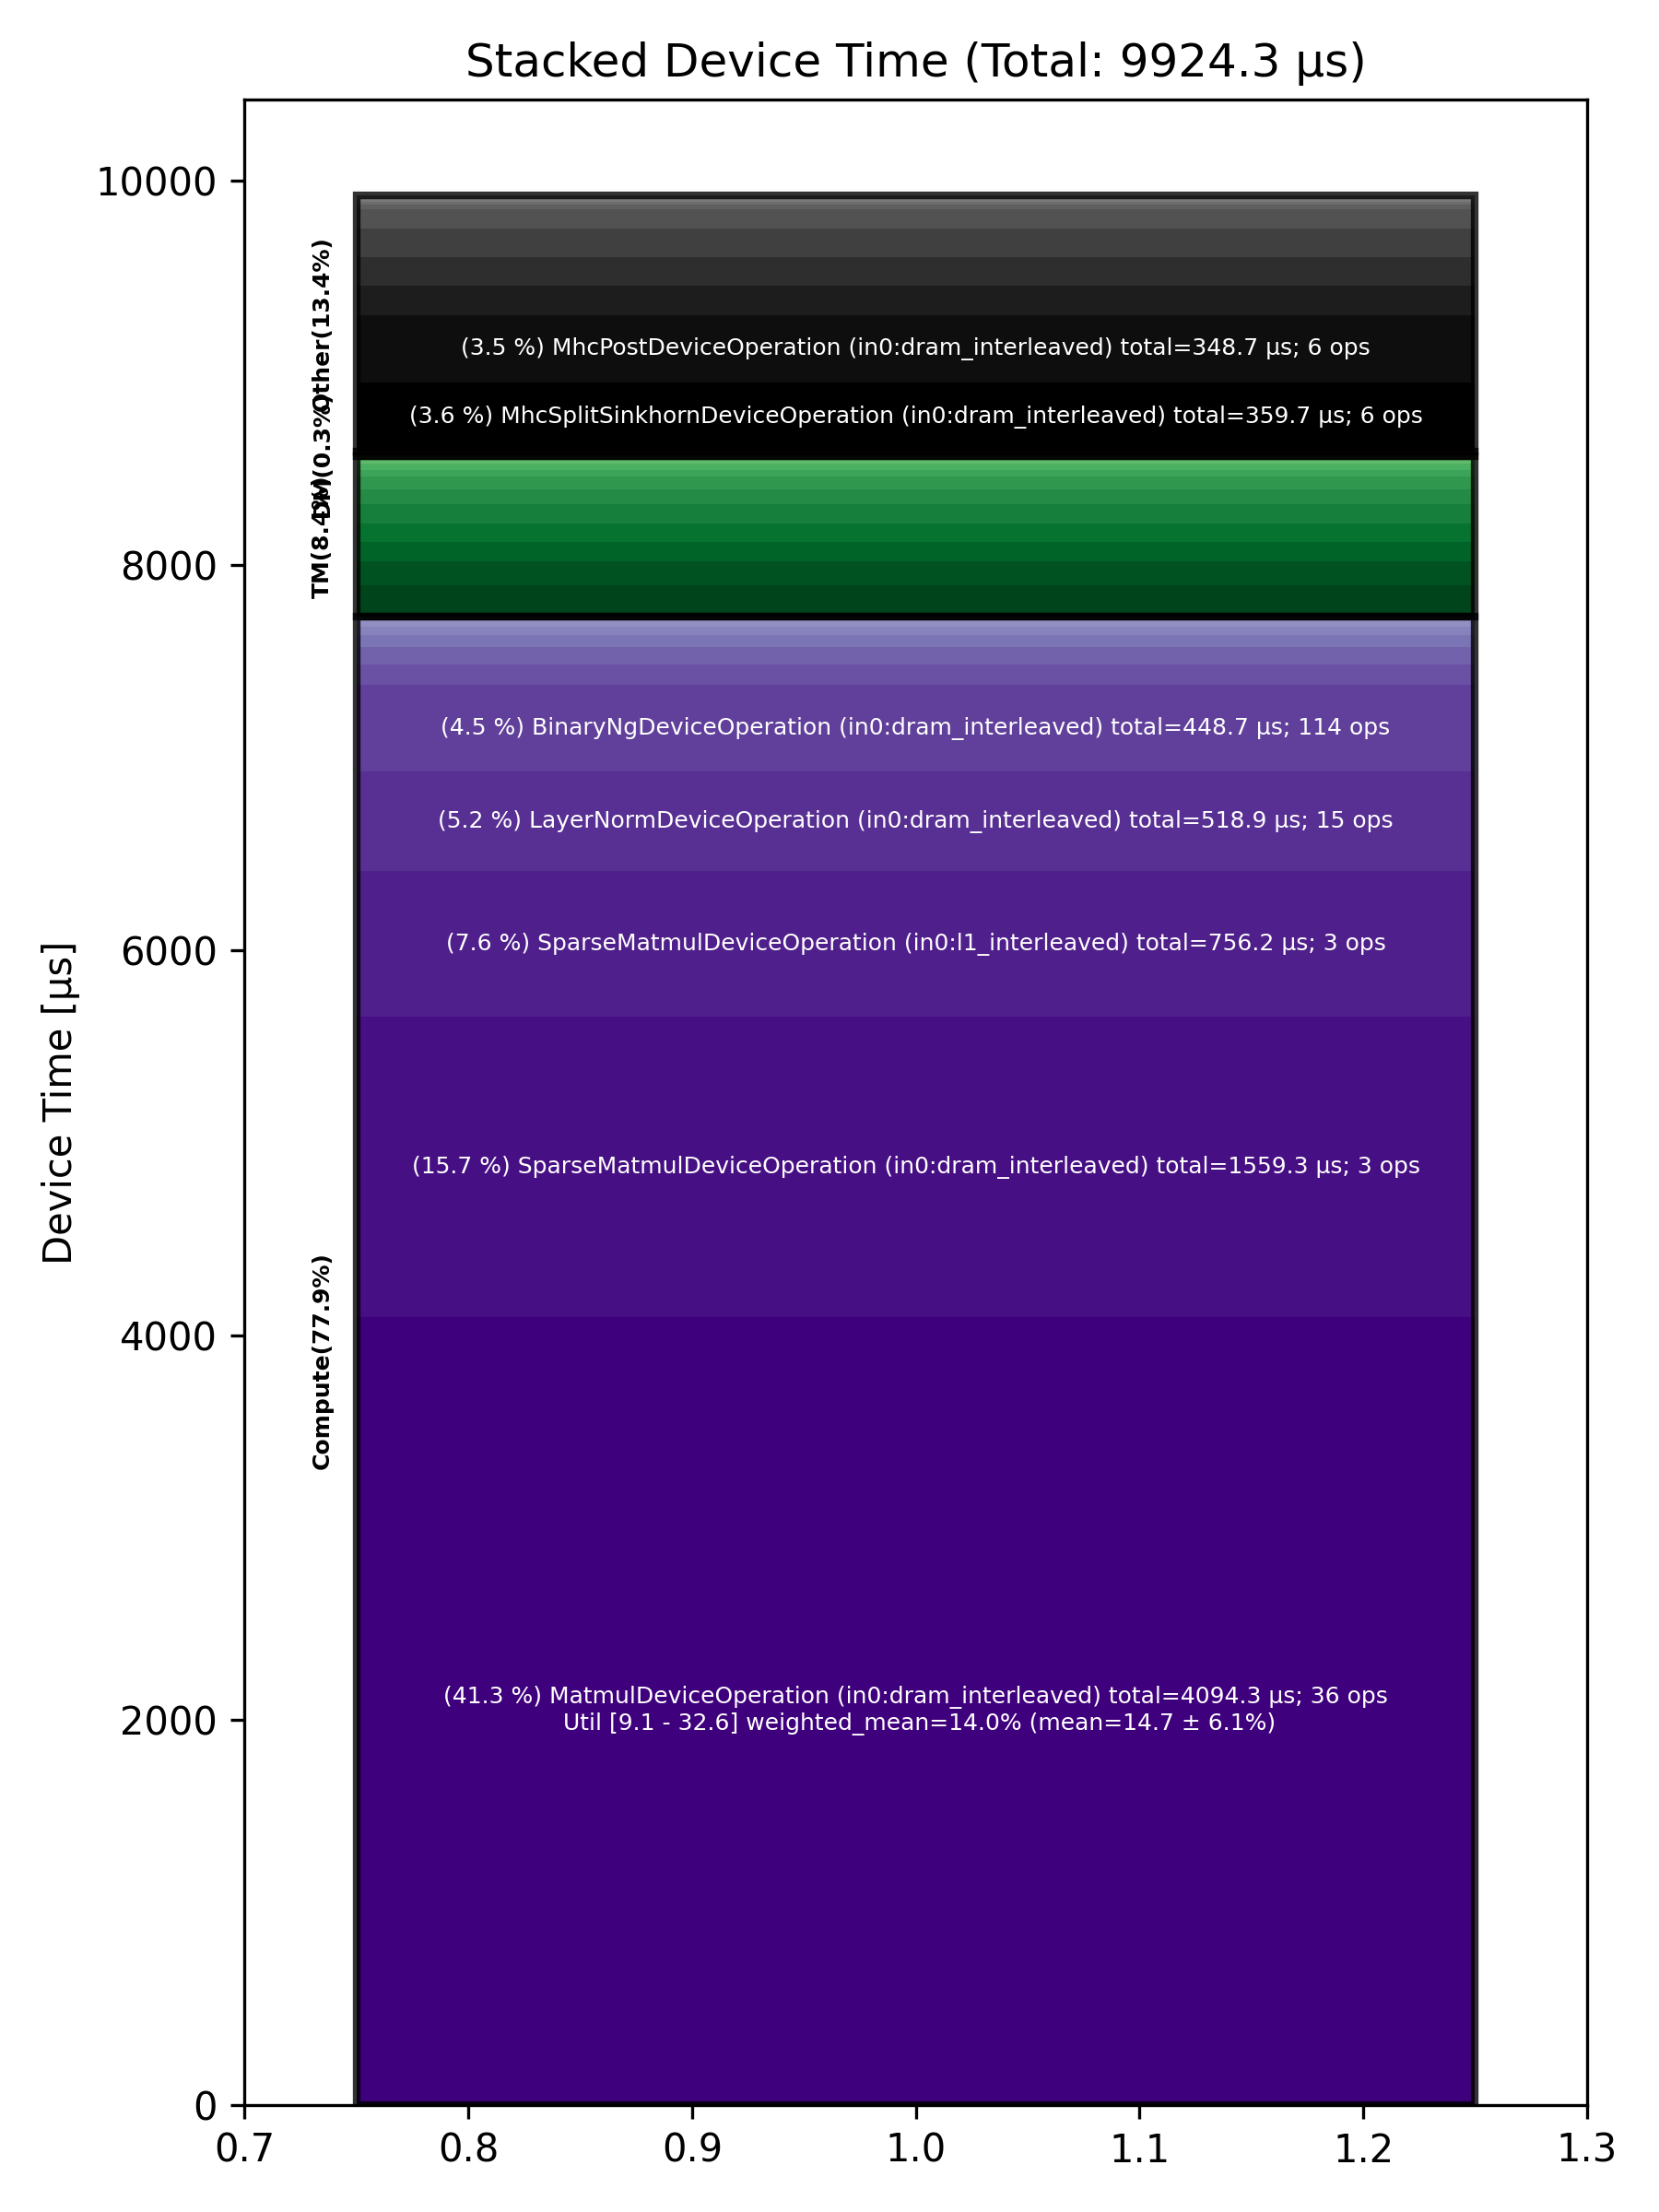

Source data for this figure (header and first rows):
Total % [%], Op Code, Device Time Sum [μs], Op Count, Op Category, Min FLOPs [%], Max FLOPs [%], Mean FLOPs [%], Std FLOPs [%], Weighted Mean FLOPs [%]
41.25, MatmulDeviceOperation (in0:dram_interlea…, 4094, 36, Compute, 9.13, 32.56, 14.74, 6.08, 14.05
15.71, SparseMatmulDeviceOperation (in0:dram_in…, 1559, 3, Compute, , , , , 
7.62, SparseMatmulDeviceOperation (in0:l1_inte…, 756.2, 3, Compute, , , , , 
5.23, LayerNormDeviceOperation (in0:dram_inter…, 518.9, 15, Compute, , , , , 
4.52, BinaryNgDeviceOperation (in0:dram_interl…, 448.7, 114, Compute, , , , , 
3.62, MhcSplitSinkhornDeviceOperation (in0:dra…, 359.8, 6, Other, , , , , 
3.51, MhcPostDeviceOperation (in0:dram_interle…, 348.7, 6, Other, , , , , 
1.64, ReshapeViewDeviceOperation (in0:dram_int…, 162.5, 18, TM, , , , , 
1.54, SparseSDPAOperation (in0:dram_interleave…, 152.4, 3, Other, , , , , 
1.51, MhcPreDeviceOperation (in0:dram_interlea…, 150.2, 6, Other, , , , , 
1.48, MhcMixDeviceOperation (in0:dram_interlea…, 146.9, 6, Other, , , , , 
1.22, FillPadDeviceOperation (in0:dram_interle…, 121.3, 21, TM, , , , , 
1.07, BinaryNgDeviceOperation (in0:l1_interlea…, 106.5, 15, Compute, , , , , 
1.03, TopKDeviceOperation (in0:dram_interleave…, 102.3, 3, Other, , , , , 
1.01, UntilizeWithUnpaddingDeviceOperation (in…, 100.2, 15, TM, , , , , 
1.00, TilizeWithValPaddingDeviceOperation (in0…, 99.47, 6, TM, , , , , 
0.99, TernaryDeviceOperation (in0:dram_interle…, 98.03, 12, TM, , , , , 
0.91, MatmulDeviceOperation (in0:l1_interleave…, 90.03, 3, Compute, 29.60, 30.43, 30.10, 0.44, 30.10
0.79, TransposeDeviceOperation (in0:dram_inter…, 78.23, 27, TM, , , , , 
0.67, TypecastDeviceOperation (in0:dram_interl…, 66.67, 33, TM, , , , , 
0.65, UnaryDeviceOperation (in0:dram_interleav…, 64.54, 24, Compute, , , , , 
0.44, UnaryDeviceOperation (in0:l1_interleaved…, 43.69, 9, Compute, , , , , 
0.41, ReduceDeviceOperation (in0:dram_interlea…, 41.03, 18, Compute, , , , , 
0.33, SliceDeviceOperation (in0:l1_interleaved…, 32.90, 15, TM, , , , , 
0.32, ConcatDeviceOperation (in0:dram_interlea…, 32.14, 6, TM, , , , , 
0.23, FillPadDeviceOperation (in0:l1_interleav…, 23.03, 3, TM, , , , , 
0.22, TopkLargeIndicesDeviceOperation (in0:dra…, 21.56, 3, Other, , , , , 
0.17, TopkRoutePrepDeviceOperation (in0:dram_i…, 17.06, 3, Other, , , , , 
0.17, DsaDecodeScoresDeviceOperation (in0:dram…, 16.77, 3, Other, , , , , 
0.15, SliceDeviceOperation (in0:dram_interleav…, 15.23, 18, TM, , , , , 
0.15, TopkRouteFinishDeviceOperation (in0:dram…, 14.97, 3, Other, , , , , 
0.15, CopyDeviceOperation (in0:dram_interleave…, 14.77, 9, DM, , , , , 
0.13, FastReduceNCDeviceOperation (in0:l1_inte…, 12.54, 3, Compute, , , , , 
0.09, PagedUpdateCacheDeviceOperation (in0:dra…, 8.59, 3, DM, , , , , 
0.03, ScatterRowsDeviceOperation (in0:dram_int…, 3.19, 3, Other, , , , , 
0.02, InterleavedToShardedDeviceOperation (in0…, 1.83, 3, DM, , , , , 
